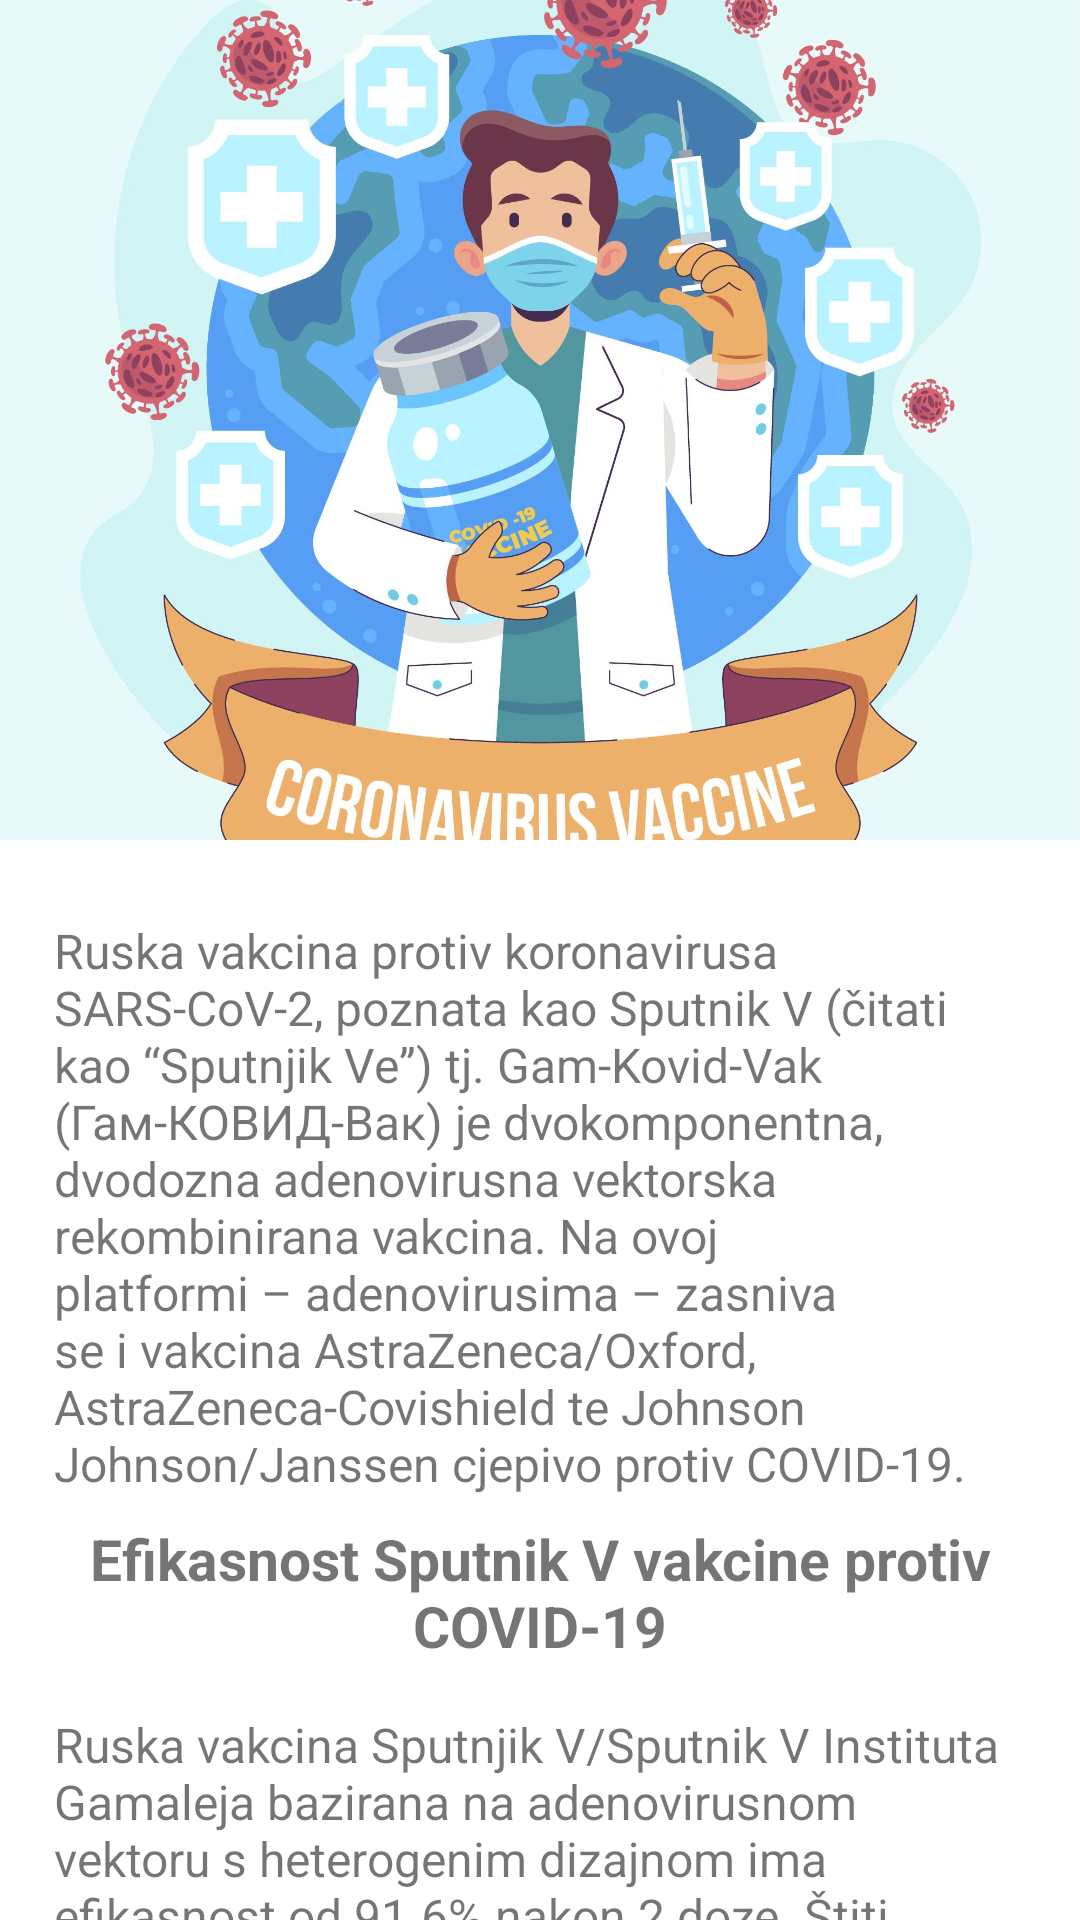

Here is an Android app screen rendered from its layout file. Give the layout XML and the strings, colors and styles it references.
<!-- AndroidManifest.xml: application theme Theme.Imunizacija -->
<!-- res/layout/fragment_sputnik_v.xml -->
<?xml version="1.0" encoding="utf-8"?>
<layout xmlns:android="http://schemas.android.com/apk/res/android"
    xmlns:app="http://schemas.android.com/apk/res-auto"
    xmlns:tools="http://schemas.android.com/tools"
    tools:context="pmf.unsa.imunizacija.SputnikV">

    <androidx.coordinatorlayout.widget.CoordinatorLayout
        android:id="@+id/frameLayout"
        android:layout_width="match_parent"
        android:layout_height="wrap_content">

        <com.google.android.material.appbar.AppBarLayout
            android:layout_width="match_parent"
            android:layout_height="280dp"
            android:fitsSystemWindows="true">

            <com.google.android.material.appbar.CollapsingToolbarLayout
                android:id="@+id/collapsing_toolbar"
                android:layout_width="match_parent"
                android:layout_height="match_parent"
                android:background="@drawable/background"
                android:fitsSystemWindows="true"
                app:collapsedTitleTextAppearance="@style/Theme.AppCompat.NoActionBar"
                app:contentScrim="@color/colorPrimary"
                app:expandedTitleTextAppearance="@style/Theme.AppCompat.NoActionBar"
                app:layout_scrollFlags="scroll|snap|exitUntilCollapsed">


                <ImageView
                    android:layout_width="match_parent"
                    android:layout_height="match_parent"
                    android:layout_gravity="center|end"
                    android:scaleType="centerCrop"
                    android:src="@drawable/sputnikv_img"
                    app:layout_collapseMode="parallax" />

                <androidx.appcompat.widget.Toolbar
                    android:id="@+id/toolbar"
                    android:layout_width="match_parent"
                    android:layout_height="?attr/actionBarSize"
                    app:layout_collapseMode="pin" />

            </com.google.android.material.appbar.CollapsingToolbarLayout>
        </com.google.android.material.appbar.AppBarLayout>

        <androidx.core.widget.NestedScrollView

            android:id="@+id/nestedScrollView"
            android:layout_width="match_parent"
            android:layout_height="match_parent"
            android:background="@drawable/bg_shape"
            app:layout_behavior="com.google.android.material.appbar.AppBarLayout$ScrollingViewBehavior">

            <androidx.constraintlayout.widget.ConstraintLayout
                android:layout_width="match_parent"
                android:layout_height="match_parent"
                android:layout_marginLeft="10dp"
                android:layout_marginTop="10dp"
                android:layout_marginRight="10dp"
                android:layout_marginBottom="100dp">

                <TextView
                    android:id="@+id/textView3"
                    style="@style/descriptionVacc"
                    android:text="@string/SputnikV1"
                    app:layout_constraintEnd_toEndOf="parent"
                    app:layout_constraintStart_toStartOf="parent"
                    app:layout_constraintTop_toTopOf="parent" />

                <TextView
                    android:id="@+id/textView17"
                    style="@style/titleVacc"
                    android:text="@string/SputnikV2"
                    app:layout_constraintEnd_toEndOf="@+id/textView3"
                    app:layout_constraintStart_toStartOf="@+id/textView3"
                    app:layout_constraintTop_toBottomOf="@+id/textView3" />

                <TextView
                    android:id="@+id/textView19"
                    style="@style/descriptionVacc"
                    android:text="@string/SputnikV3"
                    app:layout_constraintEnd_toEndOf="@+id/textView17"
                    app:layout_constraintStart_toStartOf="@+id/textView17"
                    app:layout_constraintTop_toBottomOf="@+id/textView17" />

                <TextView
                    android:id="@+id/textView20"
                    style="@style/titleVacc"
                    android:text="@string/SputnikV4"
                    app:layout_constraintEnd_toEndOf="@+id/textView19"
                    app:layout_constraintStart_toStartOf="@+id/textView19"
                    app:layout_constraintTop_toBottomOf="@+id/textView19" />

                <TextView
                    android:id="@+id/textView21"
                    style="@style/descriptionVacc"
                    android:text="@string/SputnikV5"
                    app:layout_constraintEnd_toEndOf="@+id/textView20"
                    app:layout_constraintStart_toStartOf="@+id/textView20"
                    app:layout_constraintTop_toBottomOf="@+id/textView20" />

                <TextView
                    android:id="@+id/textView22"
                    style="@style/titleVacc"
                    android:layout_width="match_parent"
                    android:text="@string/SputnikV6"
                    app:layout_constraintTop_toBottomOf="@+id/textView21"
                    tools:layout_editor_absoluteX="30dp" />

                <TextView
                    android:id="@+id/textView23"
                    style="@style/descriptionVacc"
                    android:layout_width="match_parent"
                    android:text="@string/SputnikV7"
                    app:layout_constraintTop_toBottomOf="@+id/textView22"
                    tools:layout_editor_absoluteX="62dp" />

                <TextView
                    android:id="@+id/textView24"
                    style="@style/titleVacc"
                    android:layout_width="match_parent"
                    android:text="@string/SputnikV8"
                    app:layout_constraintTop_toBottomOf="@+id/textView23"
                    tools:layout_editor_absoluteX="30dp" />

                <TextView
                    android:id="@+id/textView25"
                    style="@style/descriptionVacc"
                    android:layout_width="match_parent"
                    android:text="@string/SputnikV9"
                    app:layout_constraintTop_toBottomOf="@+id/textView24"
                    tools:layout_editor_absoluteX="30dp" />

                <TextView
                    android:id="@+id/textView26"
                    style="@style/descriptionVacc"
                    android:layout_width="match_parent"
                    android:text="@string/SputnikV10"
                    app:layout_constraintTop_toBottomOf="@+id/textView25"
                    tools:layout_editor_absoluteX="30dp" />

                <TextView
                    android:id="@+id/textView27"
                    style="@style/titleVacc"
                    android:layout_width="match_parent"
                    android:text="@string/SputnikV11"
                    app:layout_constraintTop_toBottomOf="@+id/textView26"
                    tools:layout_editor_absoluteX="16dp" />

                <TextView
                    android:id="@+id/textView282"
                    style="@style/descriptionVacc"
                    android:layout_width="match_parent"
                    android:text="@string/SputnikV12"
                    app:layout_constraintTop_toBottomOf="@+id/textView27"
                    tools:layout_editor_absoluteX="16dp" />

            </androidx.constraintlayout.widget.ConstraintLayout>
        </androidx.core.widget.NestedScrollView>
    </androidx.coordinatorlayout.widget.CoordinatorLayout>
</layout>
<!-- resources referenced by this layout -->
<resources>
  <color name="colorPrimary">#0099ff</color>
  <!-- drawable background (drawable) -->
  <?xml version="1.0" encoding="utf-8"?>
  <shape xmlns:android="http://schemas.android.com/apk/res/android">
  
  
  
      <gradient android:startColor="#A39C9C"
          android:endColor="#669ED8"
          android:angle="360"/>
  </shape>
  <string name="SputnikV1" translatable="false">Ruska vakcina protiv koronavirusa SARS-CoV-2, poznata kao Sputnik V (čitati kao “Sputnjik Ve”) tj. Gam-Kovid-Vak (Гам-КОВИД-Вак) je dvokomponentna, dvodozna adenovirusna vektorska rekombinirana vakcina. Na ovoj platformi – adenovirusima – zasniva se i vakcina AstraZeneca/Oxford, AstraZeneca-Covishield te Johnson Johnson/Janssen cjepivo protiv COVID-19.</string>
  <string name="SputnikV10" translatable="false">Ova vakcina je, za sada, kontraindicirana u trudnoći i za žene koje doje. Kontraindikacije za sada je i uzrast ispod 18 godina.</string>
  <string name="SputnikV11" translatable="false">Da li je istina da Rusija uopšte ne vakciniše svoje populaciju?</string>
  <string name="SputnikV12" translatable="false">Ne, ovo nije istina. Prema podacima Bloomberg, do sredine marta u Rusiji je vakcinisano 10.6 miliona ljudi. 3.6% populacije je primilo bar jednu dozu a 2.9% je potpuno vakcinisano(25.3.2021). Dobar dio ovoga je upravo Sputnjik V vakcina.</string>
  <string name="SputnikV2" translatable="false">Efikasnost Sputnik V vakcine protiv COVID-19</string>
  <string name="SputnikV3" translatable="false">Ruska vakcina Sputnjik V/Sputnik V Instituta Gamaleja bazirana na adenovirusnom vektoru s heterogenim dizajnom ima efikasnost od 91.6% nakon 2 doze. Štiti 100% od komplikacija i teške slike COVID-19 te smrtnog ishoda.</string>
  <string name="SputnikV4" translatable="false">Način davanja i doziranje</string>
  <string name="SputnikV5" translatable="false">Doza ove vakcine iznosi 0.5 ml (doza i komponente I i komponente II), a doze se daju u razmaku od 3 sedmice.</string>
  <string name="SputnikV6" translatable="false">Čuvanje vakcine Sputnik V</string>
  <string name="SputnikV7" translatable="false">Ruska vakcina Gam-Kovid-Vak /Sputnik V cjepivo protiv COVID-19 se distribuira i čuva na temperaturi nižoj od -18 °C. To znači da je vakcina je zaleđena, pa se mora pažljivo i polako odmrznuti. Jednom odleđena, ova vakcina se ne može dugo čuvati: svega 2 sata te na vakcinalnom punktu mora postojati zamrzivač.</string>
  <string name="SputnikV8" translatable="false">Kontraindikacije</string>
  <string name="SputnikV9" translatable="false">U uputstvu se navode kontraindikacije za primanje vakcine poput anafilaktičke reakcije na neku od komponenti ove vakcine, akutne infekcije (vakcina se može primiti tek 2-4 sedmice nakon oporavka). Kontraindicirana je i osobama koje imaju visoku temperaturu (tek nakon oporavka se može primiti vakcina).</string>
  <style name="descriptionVacc">
          <item name="android:layout_width">match_parent</item>
          <item name="android:layout_height">match_parent</item>
          <item name="android:layout_marginStart">8dp</item>
          <item name="android:layout_marginLeft">8dp</item>
          <item name="android:layout_marginTop">16dp</item>
          <item name="android:layout_marginEnd">16dp</item>
          <item name="android:layout_marginRight">16dp</item>
          <item name="android:gravity">start</item>
          <item name="android:textSize">16sp</item>
      </style>
  <style name="titleVacc">
          <item name="android:layout_width">match_parent</item>
          <item name="android:layout_height">match_parent</item>
          <item name="android:layout_marginTop">8dp</item>
          <item name="android:gravity">center</item>
          <item name="android:textSize">19sp</item>
          <item name="android:textStyle">bold</item>
      </style>
  <color name="teal_700">#FF018786</color>
  <color name="black">#FF000000</color>
  <color name="purple_500">#FF6200EE</color>
  <color name="purple_700">#FF3700B3</color>
  <color name="white">#FFFFFFFF</color>
</resources>
